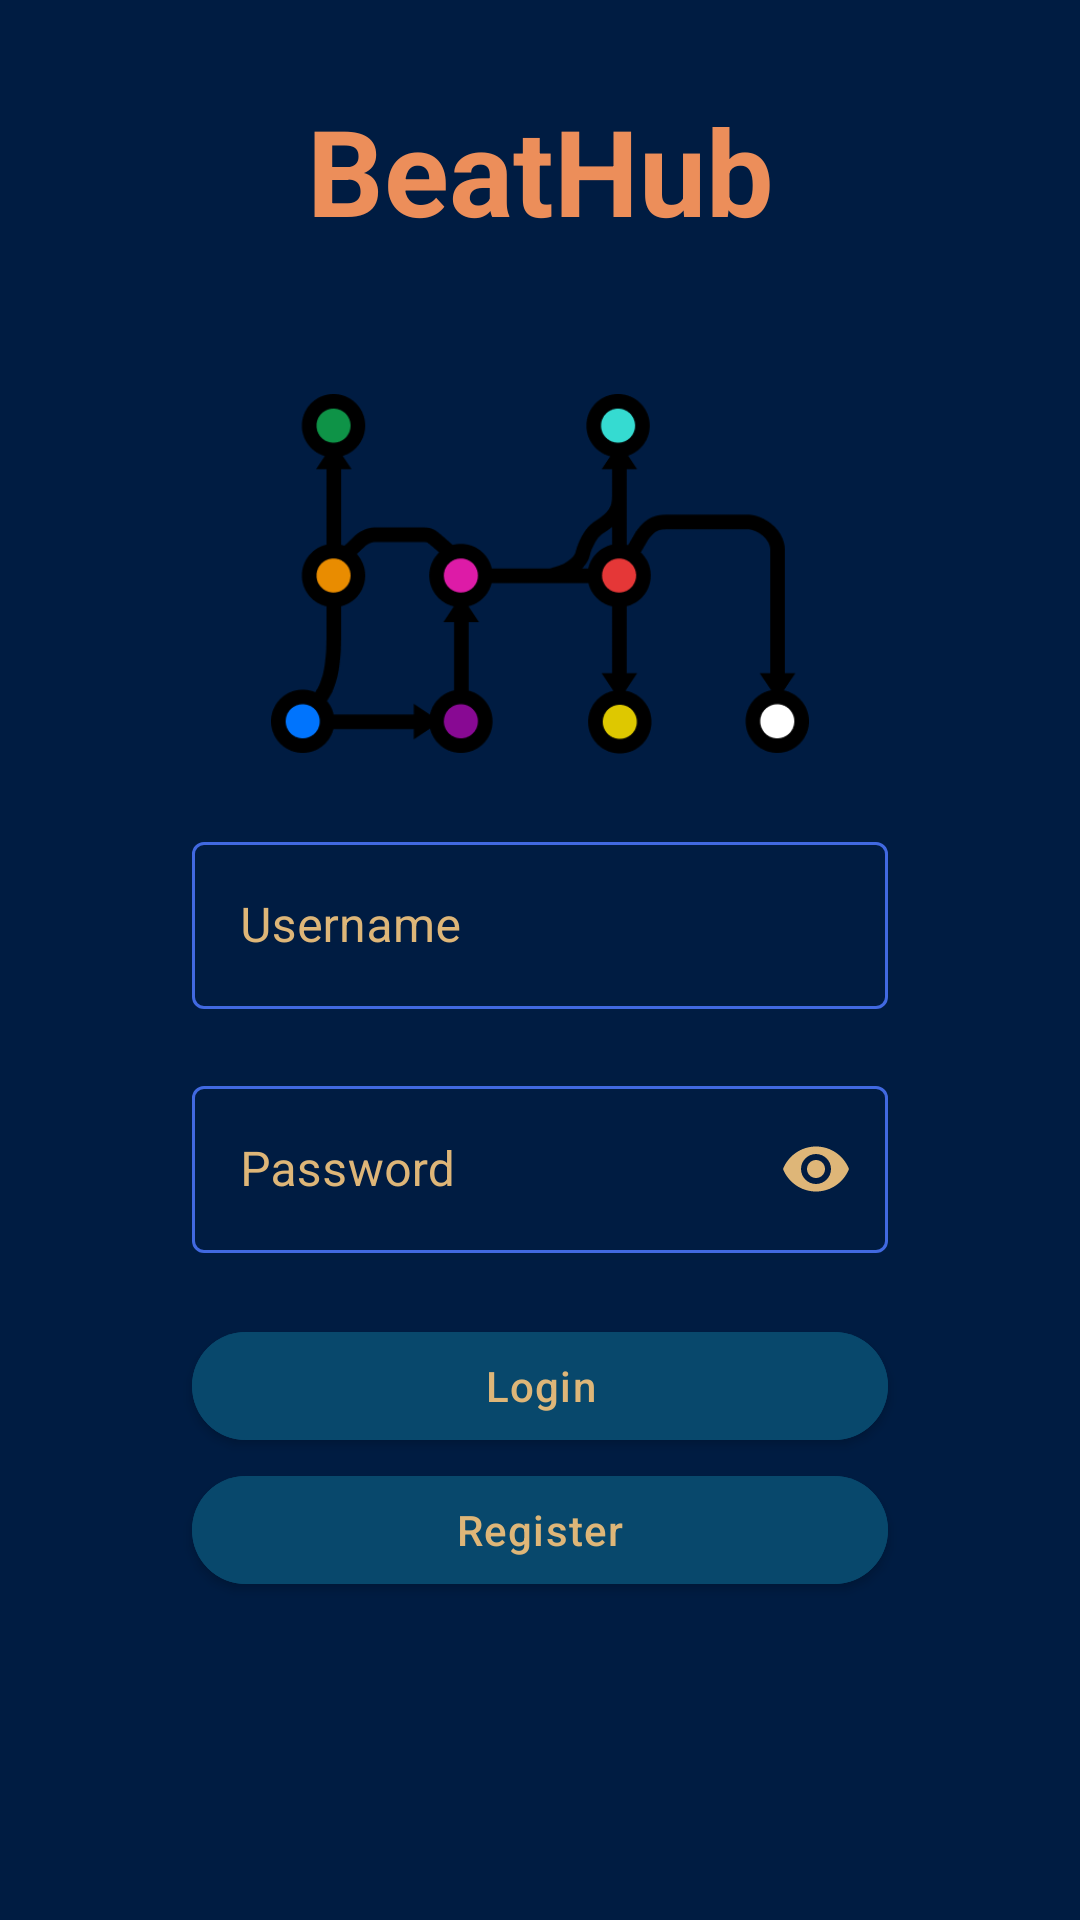

Here is an Android app screen rendered from its layout file. Give the layout XML and the strings, colors and styles it references.
<!-- AndroidManifest.xml: application theme Theme.Beathubandroid -->
<!-- res/layout/fragment_login.xml -->
<?xml version="1.0" encoding="utf-8"?>
<ScrollView xmlns:android="http://schemas.android.com/apk/res/android"
    xmlns:app="http://schemas.android.com/apk/res-auto"
    xmlns:tools="http://schemas.android.com/tools"
    android:layout_width="match_parent"
    android:layout_height="match_parent"
    android:background="@color/beathub_background">

    <LinearLayout
        android:id="@+id/registerLayout"
        android:layout_width="match_parent"
        android:layout_height="match_parent"
        android:background="@color/beathub_background"
        android:orientation="vertical"
        android:paddingHorizontal="40dp"
        android:paddingVertical="30dp">

        <TextView
            android:id="@+id/textView"
            android:layout_width="match_parent"
            android:layout_height="wrap_content"
            android:layout_centerHorizontal="true"
            android:paddingBottom="24dp"
            android:text="BeatHub"
            android:textAlignment="center"
            android:textColor="@color/beathub_title"
            android:textSize="40sp"
            android:textStyle="bold" />

        <ImageView
            android:id="@+id/imageView"
            android:layout_width="wrap_content"
            android:layout_height="120dp"
            android:layout_below="@+id/textView"
            android:layout_centerHorizontal="true"
            android:layout_marginVertical="24dp"
            android:src="@drawable/logo" />

        <com.google.android.material.textfield.TextInputLayout
            android:id="@+id/usernameInputLayout"
            style="@style/Widget.MaterialComponents.TextInputLayout.OutlinedBox"

            android:layout_width="match_parent"
            android:layout_height="wrap_content"
            android:layout_marginLeft="24dp"
            android:layout_marginRight="24dp"
            android:hint="Username"
            android:textColor="@color/beathub_text"
            android:textColorHint="@color/beathub_text"
            app:boxStrokeColor="@color/mtrl_textinput_default_box_stroke_color"
            app:endIconTint="@color/beathub_text"
            app:errorEnabled="true"
            app:hintTextColor="@color/beathub_text">

            <com.google.android.material.textfield.TextInputEditText
                android:id="@+id/etLoginUsername"
                android:layout_width="match_parent"
                android:layout_height="wrap_content"
                android:singleLine="true"
                android:textColor="@color/beathub_text" />
        </com.google.android.material.textfield.TextInputLayout>

        <com.google.android.material.textfield.TextInputLayout
            android:id="@+id/passwordInputLayout"
            style="@style/Widget.MaterialComponents.TextInputLayout.OutlinedBox"
            android:layout_width="match_parent"
            android:layout_height="wrap_content"
            android:layout_marginLeft="24dp"
            android:layout_marginRight="24dp"
            android:hint="Password"
            android:textColor="@color/beathub_text"
            android:textColorHint="@color/beathub_text"
            app:boxStrokeColor="@color/beathub_text"
            app:endIconTint="@color/beathub_text"
            app:errorEnabled="true"
            app:hintTextColor="@color/beathub_text"
            app:passwordToggleEnabled="true"
            app:passwordToggleTint="@color/beathub_text">

            <com.google.android.material.textfield.TextInputEditText
                android:id="@+id/etLoginPassword"
                android:layout_width="match_parent"
                android:layout_height="wrap_content"
                android:inputType="textPassword"
                android:singleLine="true"
                android:textColor="@color/beathub_text" />
        </com.google.android.material.textfield.TextInputLayout>


        <com.google.android.material.button.MaterialButton
            android:id="@+id/btnLogin"
            android:layout_width="match_parent"
            android:layout_height="wrap_content"
            android:layout_marginLeft="24dp"
            android:layout_marginRight="24dp"
            android:backgroundTint="@color/beathub_buttons"
            android:letterSpacing="0.03"
            android:text="Login"
            android:textAllCaps="false"
            android:textColor="@color/beathub_text"
            app:cornerRadius="50dp" />

        <com.google.android.material.button.MaterialButton
            android:id="@+id/btnRegister"
            android:layout_width="match_parent"
            android:layout_height="wrap_content"
            android:layout_marginLeft="24dp"
            android:layout_marginRight="24dp"
            android:backgroundTint="@color/beathub_buttons"
            android:letterSpacing="0.03"
            android:text="Register"
            android:textAllCaps="false"
            android:textColor="@color/beathub_text"
            app:cornerRadius="50dp" />
    </LinearLayout>

</ScrollView>
<!-- resources referenced by this layout -->
<resources>
  <color name="beathub_background">#001c42</color>
  <color name="beathub_buttons">#08486c</color>
  <color name="beathub_text">#deb678</color>
  <color name="beathub_title">#ec8e5a</color>
  <color name="mtrl_textinput_default_box_stroke_color">#4169E1</color>
  <!-- drawable logo: png bitmap (drawable, 13286 bytes) -->
  <style name="Theme.Beathubandroid" parent="Theme.MaterialComponents.DayNight.NoActionBar">
  
          <item name="android:windowActionBar">false</item>
          <item name="android:windowNoTitle">true</item>
          <item name="android:windowFullscreen">true</item>
          
          <item name="colorPrimary">@color/purple_500</item>
          <item name="colorPrimaryVariant">@color/purple_700</item>
          <item name="colorOnPrimary">@color/white</item>
          
          <item name="colorSecondary">@color/teal_200</item>
          <item name="colorSecondaryVariant">@color/teal_700</item>
          <item name="colorOnSecondary">@color/black</item>
          
          <item name="android:statusBarColor" tools:targetApi="l">?attr/colorPrimaryVariant</item>
          
      </style>
  <color name="purple_500">#FF6200EE</color>
  <color name="purple_700">#FF3700B3</color>
  <color name="white">#FFFFFFFF</color>
  <color name="teal_200">#FF03DAC5</color>
  <color name="teal_700">#FF018786</color>
  <color name="black">#FF000000</color>
</resources>
